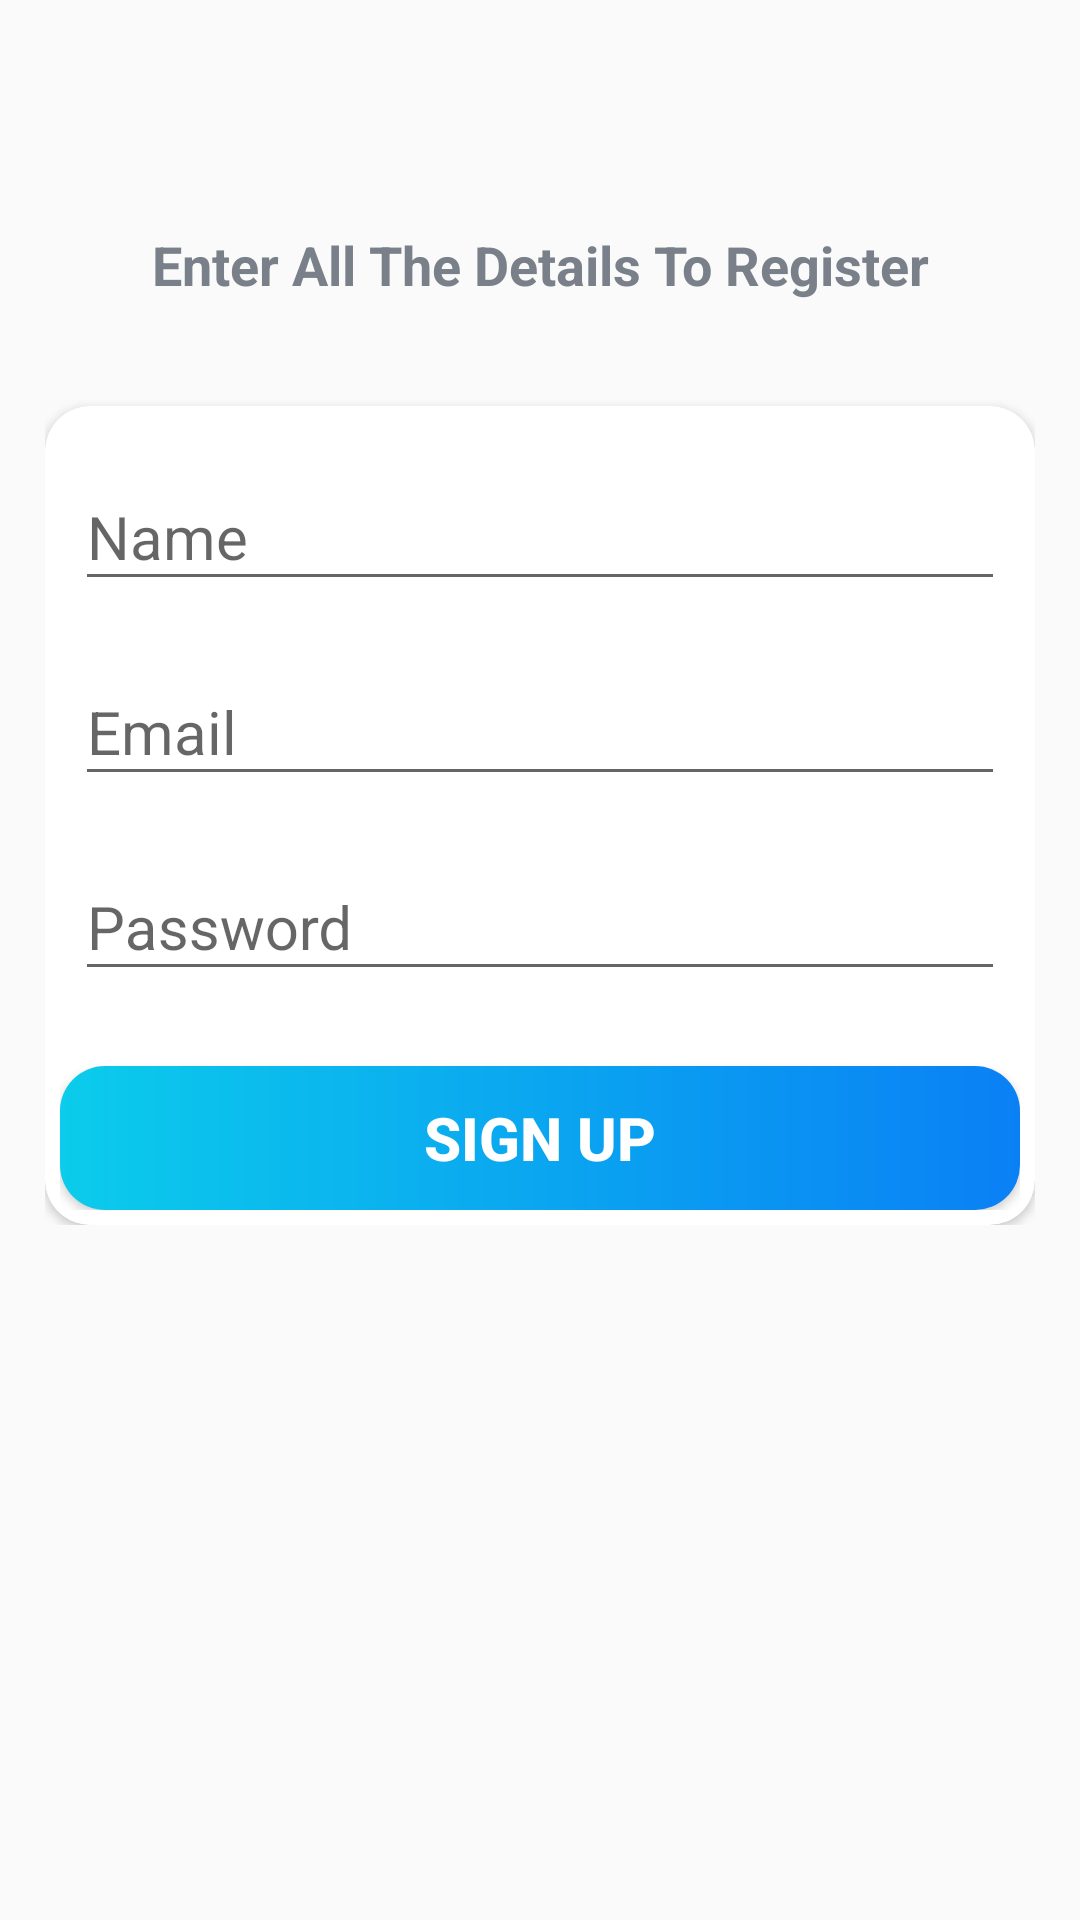

The Android layout XML behind this screen, and the referenced resources:
<!-- AndroidManifest.xml: activity theme AppTheme.NoActionBar -->
<!-- res/layout/activity_sign_up.xml -->
<?xml version="1.0" encoding="utf-8"?>
<LinearLayout xmlns:android="http://schemas.android.com/apk/res/android"
    xmlns:tools="http://schemas.android.com/tools"
    android:layout_width="match_parent"
    android:layout_height="match_parent"
    xmlns:app="http://schemas.android.com/apk/res-auto"
    android:background="@drawable/ic_background"
    android:orientation="vertical"
    tools:context=".activities.SignUpActivity">

    <androidx.appcompat.widget.Toolbar
        android:id="@+id/tb_sign_up_activity"
        android:layout_width="match_parent"
        android:layout_height="?android:attr/actionBarSize"/>

    <LinearLayout
        android:layout_width="match_parent"
        android:layout_height="wrap_content"
        android:orientation="vertical"
        android:gravity="center"
        android:layout_margin="5dp"
        android:padding="10dp">

        <TextView
            android:layout_width="match_parent"
            android:layout_height="wrap_content"
            android:layout_margin="5dp"
            android:text="Enter All The Details To Register"
            android:textSize="18sp"
            android:textStyle="bold"
            android:textColor="@color/secondaryTextColor"
            android:gravity="center"/>

        <androidx.cardview.widget.CardView
            android:layout_width="match_parent"
            android:layout_height="wrap_content"
            android:layout_marginTop="30dp"
            android:padding="5dp"
            app:cardCornerRadius="15dp">

            <LinearLayout
                android:layout_width="match_parent"
                android:layout_height="wrap_content"
                android:orientation="vertical"
                android:padding="5dp">

                <com.google.android.material.textfield.TextInputLayout
                    android:layout_width="match_parent"
                    android:layout_height="wrap_content"
                    android:layout_margin="5dp">

                    <androidx.appcompat.widget.AppCompatEditText
                        android:id="@+id/et_sign_up_name"
                        android:layout_width="match_parent"
                        android:layout_height="wrap_content"
                        android:hint="Name"
                        android:inputType="text"
                        android:textSize="20sp"/>

                </com.google.android.material.textfield.TextInputLayout>

                <com.google.android.material.textfield.TextInputLayout
                    android:layout_width="match_parent"
                    android:layout_height="wrap_content"
                    android:layout_margin="5dp">

                    <androidx.appcompat.widget.AppCompatEditText
                        android:id="@+id/et_sign_up_email"
                        android:layout_width="match_parent"
                        android:layout_height="wrap_content"
                        android:hint="Email"
                        android:inputType="textEmailAddress"
                        android:textSize="20sp" />

                </com.google.android.material.textfield.TextInputLayout>

                <com.google.android.material.textfield.TextInputLayout
                    android:layout_width="match_parent"
                    android:layout_height="wrap_content"
                    android:layout_margin="5dp">

                    <androidx.appcompat.widget.AppCompatEditText
                        android:id="@+id/et_sign_up_password"
                        android:layout_width="match_parent"
                        android:layout_height="wrap_content"
                        android:hint="Password"
                        android:inputType="textPassword"
                        android:textSize="20sp"/>

                </com.google.android.material.textfield.TextInputLayout>

                <Button
                    android:id="@+id/btn_sign_up_activity"
                    android:layout_width="match_parent"
                    android:layout_height="wrap_content"
                    android:foreground="?attr/selectableItemBackground"
                    android:text="SIGN UP"
                    android:textColor="@android:color/white"
                    android:textStyle="bold"
                    android:textSize="20sp"
                    android:background="@drawable/intro_activity_button_background"
                    android:padding="5dp"
                    android:layout_marginTop="20dp"/>

            </LinearLayout>

        </androidx.cardview.widget.CardView>

    </LinearLayout>

</LinearLayout>
<!-- resources referenced by this layout -->
<resources>
  <color name="secondaryTextColor">#7A8089</color>
  <!-- drawable intro_activity_button_background (drawable) -->
  <?xml version="1.0" encoding="utf-8"?>
  <shape xmlns:android="http://schemas.android.com/apk/res/android"
  android:shape="rectangle">
  
  <gradient
      android:angle="360"
      android:startColor="#0BCCEB"
      android:endColor="#0A80F5"
      android:type="linear"/>
  
  <corners
      android:radius="15dp"/>
  
  </shape>
  <style name="AppTheme.NoActionBar">
          <item name="windowActionBar">false</item>
          <item name="windowNoTitle">true</item>
      </style>
</resources>
